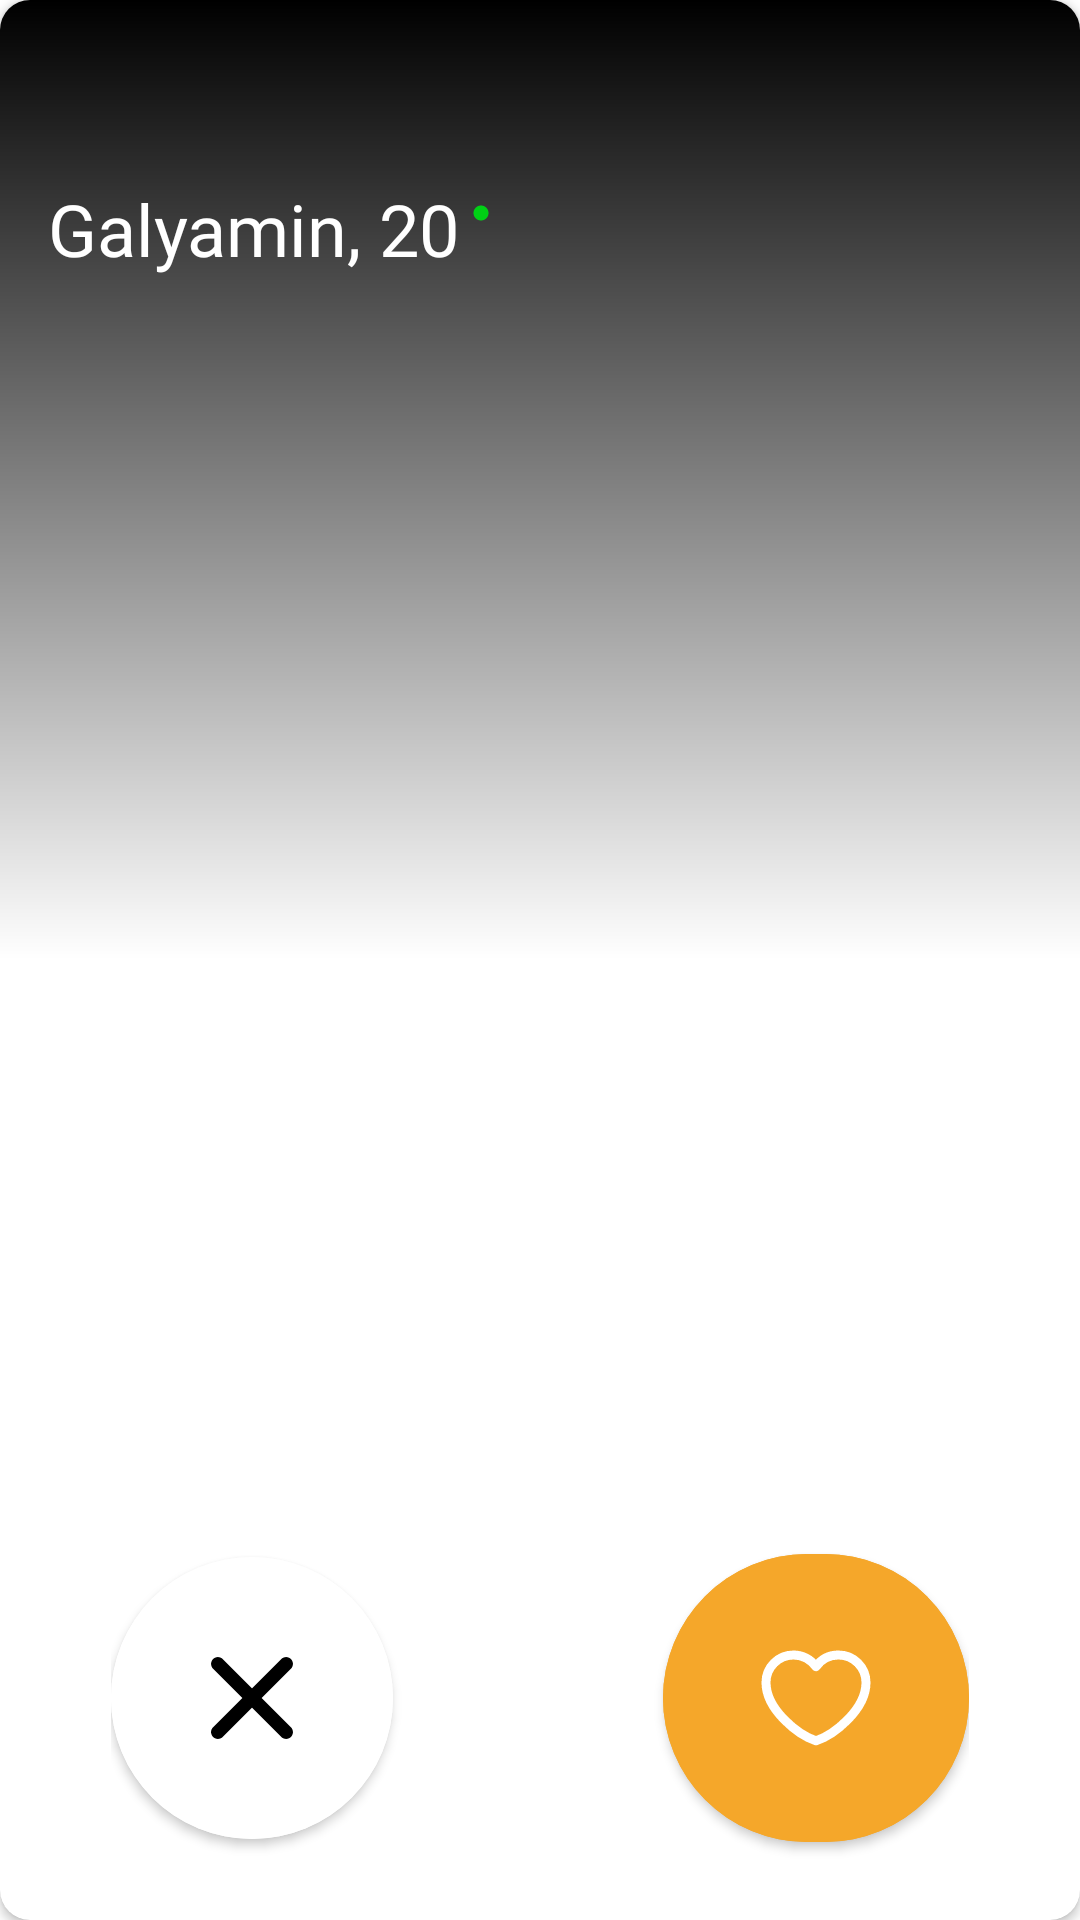

Reconstruct the res/layout file that produces this screen, plus the resources it refers to.
<!-- AndroidManifest.xml: application theme Theme.RatingApp -->
<!-- res/layout/fragment_hot_or_not.xml -->
<?xml version="1.0" encoding="utf-8"?>
<androidx.constraintlayout.widget.ConstraintLayout xmlns:android="http://schemas.android.com/apk/res/android"
    xmlns:app="http://schemas.android.com/apk/res-auto"
    xmlns:tools="http://schemas.android.com/tools"
    android:layout_width="match_parent"
    android:layout_height="match_parent"
    android:layout_marginHorizontal="16dp"
    android:layout_marginVertical="30dp"
    tools:context=".ui.fragments.hotOrNot.HotOrNotFragment">


    <androidx.cardview.widget.CardView
        android:id="@+id/user"
        android:layout_width="wrap_content"
        android:layout_height="wrap_content"
        app:cardCornerRadius="10dp"
        android:visibility="visible"
        app:layout_constraintBottom_toBottomOf="parent"
        app:layout_constraintEnd_toEndOf="parent"
        app:layout_constraintStart_toStartOf="parent"
        app:layout_constraintTop_toTopOf="parent">

        <RelativeLayout
            android:layout_width="match_parent"
            android:layout_height="wrap_content"
            app:layout_constraintBottom_toBottomOf="parent"
            app:layout_constraintEnd_toEndOf="parent"
            app:layout_constraintStart_toStartOf="parent"
            app:layout_constraintTop_toTopOf="parent">

            <ImageView
                android:id="@+id/picture_hotOrNot"
                android:layout_width="match_parent"
                android:layout_height="match_parent" />

            <View
                android:layout_width="match_parent"
                android:layout_height="wrap_content"
                android:background="@drawable/top_shadow" />

            <View
                android:id="@+id/glide_line"
                android:layout_width="match_parent"
                android:layout_height="20dp"
                android:layout_alignParentBottom="true" />

            <LinearLayout
                android:layout_width="wrap_content"
                android:layout_height="wrap_content"
                android:layout_above="@+id/glide_line"
                android:layout_centerHorizontal="true"
                android:orientation="horizontal">

                <com.google.android.material.button.MaterialButton
                    android:id="@+id/btn_not"
                    android:layout_width="wrap_content"
                    android:layout_height="wrap_content"
                    android:layout_marginEnd="60dp"
                    android:backgroundTint="@color/white"
                    android:padding="32dp"
                    app:cornerRadius="55dp"
                    app:icon="@drawable/ic_close"
                    app:iconGravity="textStart"
                    app:iconPadding="0dp"
                    app:iconSize="30dp"
                    app:iconTint="@color/black" />

                <com.google.android.material.button.MaterialButton
                    android:id="@+id/btn_hot"
                    android:layout_width="wrap_content"
                    android:layout_height="wrap_content"
                    android:layout_marginStart="30dp"
                    android:backgroundTint="@color/orange_1"
                    android:padding="32dp"
                    app:cornerRadius="55dp"
                    app:icon="@drawable/ic_hot"
                    app:iconGravity="textStart"
                    app:iconPadding="0dp"
                    app:iconTint="@color/white" />

            </LinearLayout>

            <TextView
                android:id="@+id/name_u"
                android:layout_width="wrap_content"
                android:layout_height="wrap_content"
                android:layout_marginStart="16dp"
                android:layout_marginTop="60dp"
                android:fontFamily="@font/interbold"
                android:text="Galyamin, 20"
                android:textColor="@color/white"
                android:textSize="24sp" />

            <ImageView
                android:id="@+id/indicator"
                android:layout_width="6dp"
                android:layout_height="6dp"
                android:layout_marginStart="4dp"
                android:layout_marginTop="68dp"
                android:layout_toEndOf="@+id/name_u"
                android:src="@drawable/ic_baseline_circle_24" />

        </RelativeLayout>

    </androidx.cardview.widget.CardView>

</androidx.constraintlayout.widget.ConstraintLayout>
<!-- resources referenced by this layout -->
<resources>
  <color name="black">#FF000000</color>
  <color name="orange_1">#FFF5A72A</color>
  <color name="white">#FFFFFFFF</color>
  <!-- drawable ic_baseline_circle_24 (drawable) -->
  <vector android:height="24dp" android:tint="#00D015"
      android:viewportHeight="24" android:viewportWidth="24"
      android:width="24dp" xmlns:android="http://schemas.android.com/apk/res/android">
      <path android:fillColor="@android:color/white" android:pathData="M12,2C6.47,2 2,6.47 2,12s4.47,10 10,10 10,-4.47 10,-10S17.53,2 12,2z"/>
  </vector>
  <!-- drawable ic_close (drawable) -->
  <vector xmlns:android="http://schemas.android.com/apk/res/android"
      android:width="22dp"
      android:height="22dp"
      android:viewportWidth="22"
      android:viewportHeight="22">
    <path
        android:pathData="M13.35,11L20.5167,3.85C20.8305,3.5362 21.0068,3.1105 21.0068,2.6667C21.0068,2.2228 20.8305,1.7972 20.5167,1.4833C20.2028,1.1695 19.7772,0.9932 19.3334,0.9932C18.8895,0.9932 18.4639,1.1695 18.15,1.4833L11,8.65L3.85,1.4833C3.5362,1.1695 3.1105,0.9932 2.6667,0.9932C2.2229,0.9932 1.7972,1.1695 1.4834,1.4833C1.1695,1.7972 0.9932,2.2228 0.9932,2.6667C0.9932,3.1105 1.1695,3.5362 1.4834,3.85L8.65,11L1.4834,18.15C1.3271,18.3049 1.2032,18.4893 1.1185,18.6924C1.0339,18.8955 0.9904,19.1133 0.9904,19.3333C0.9904,19.5534 1.0339,19.7712 1.1185,19.9743C1.2032,20.1774 1.3271,20.3617 1.4834,20.5167C1.6383,20.6729 1.8226,20.7969 2.0257,20.8815C2.2288,20.9661 2.4467,21.0097 2.6667,21.0097C2.8867,21.0097 3.1045,20.9661 3.3077,20.8815C3.5108,20.7969 3.6951,20.6729 3.85,20.5167L11,13.35L18.15,20.5167C18.305,20.6729 18.4893,20.7969 18.6924,20.8815C18.8955,20.9661 19.1133,21.0097 19.3334,21.0097C19.5534,21.0097 19.7712,20.9661 19.9743,20.8815C20.1774,20.7969 20.3617,20.6729 20.5167,20.5167C20.6729,20.3617 20.7969,20.1774 20.8815,19.9743C20.9661,19.7712 21.0097,19.5534 21.0097,19.3333C21.0097,19.1133 20.9661,18.8955 20.8815,18.6924C20.7969,18.4893 20.6729,18.3049 20.5167,18.15L13.35,11Z"
        android:fillColor="#000000"/>
  </vector>
  <!-- drawable ic_hot (drawable) -->
  <vector xmlns:android="http://schemas.android.com/apk/res/android"
      android:width="38dp"
      android:height="32dp"
      android:viewportWidth="38"
      android:viewportHeight="32">
    <path
        android:pathData="M11.5,1.6667C6.4375,1.6667 2.3334,5.7708 2.3334,10.8333C2.3334,20 13.1667,28.3333 19,30.2717C24.8334,28.3333 35.6667,20 35.6667,10.8333C35.6667,5.7708 31.5625,1.6667 26.5,1.6667C23.4,1.6667 20.6584,3.2058 19,5.5617C18.1548,4.3577 17.0318,3.3751 15.7263,2.6971C14.4208,2.0191 12.9711,1.6656 11.5,1.6667Z"
        android:strokeLineJoin="round"
        android:strokeWidth="3"
        android:fillColor="#00000000"
        android:strokeColor="#ffffff"
        android:strokeLineCap="round"/>
  </vector>
  <!-- drawable top_shadow (drawable) -->
  <?xml version="1.0" encoding="utf-8"?>
  <shape xmlns:android="http://schemas.android.com/apk/res/android"
      android:shape="rectangle">
  
      <gradient
          android:angle="270"
          android:startColor="#000000"
          android:centerColor="#00111111"
          android:endColor="#00222222" />
  
  </shape>
  <style name="Theme.RatingApp" parent="Theme.MaterialComponents.DayNight.NoActionBar">
          
          <item name="colorPrimary">@color/orange_1</item>
          <item name="colorPrimaryVariant">@color/white</item>
          <item name="colorOnPrimary">@color/black</item>
          <item name="colorPrimaryDark">@color/black</item>
          
          <item name="colorSecondary">@color/black</item>
          <item name="colorSecondaryVariant">@color/black</item>
          <item name="colorOnSecondary">@color/black</item>
          
          <item name="android:statusBarColor" tools:targetApi="l">?attr/colorPrimaryVariant</item>
          <item name="android:windowLightStatusBar" tools:targetApi="m">true</item>
          
  
      </style>
</resources>
